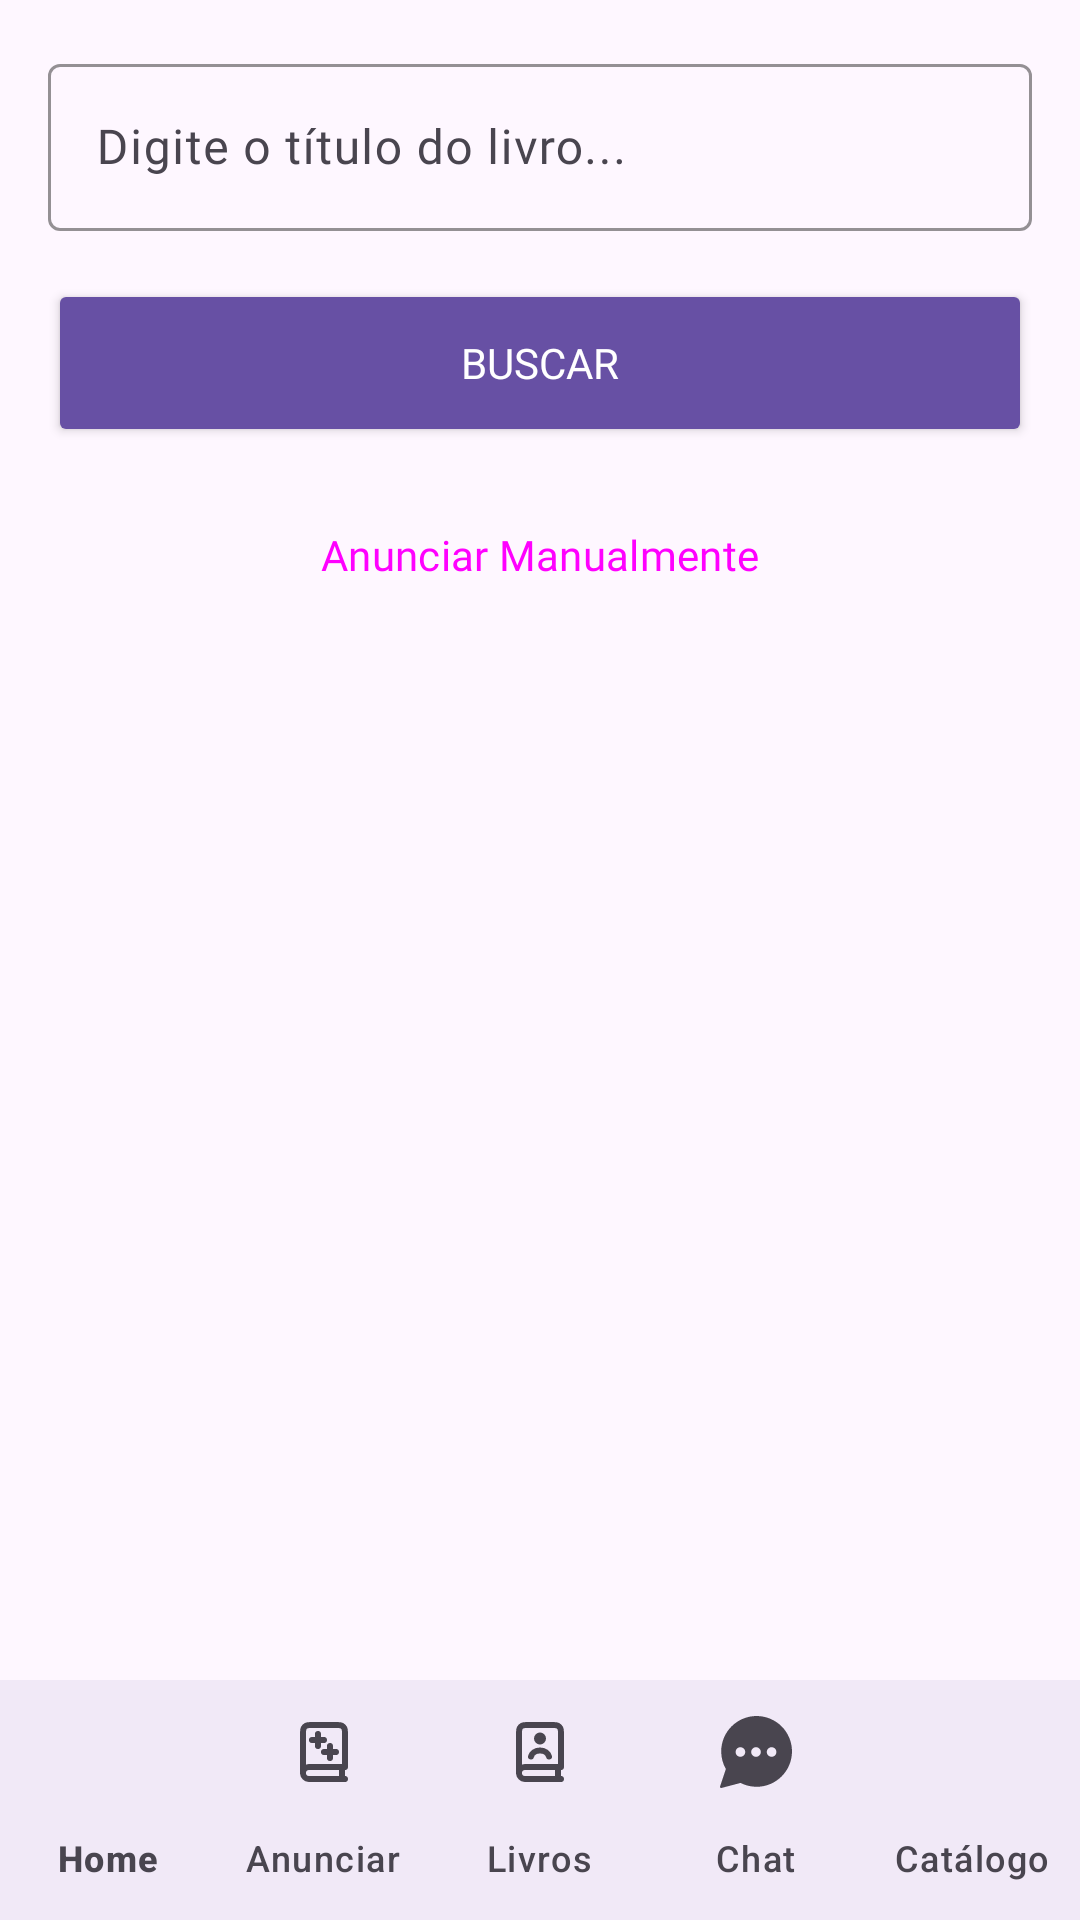

Here is an Android app screen rendered from its layout file. Give the layout XML and the strings, colors and styles it references.
<!-- AndroidManifest.xml: application theme Theme.Trocabook -->
<!-- res/layout/activity_busca_livro.xml -->
<?xml version="1.0" encoding="utf-8"?>
<LinearLayout
    xmlns:android="http://schemas.android.com/apk/res/android"
    xmlns:app="http://schemas.android.com/apk/res-auto"
    xmlns:tools="http://schemas.android.com/tools"
    android:layout_width="match_parent"
    android:layout_height="match_parent"
    android:orientation="vertical"
    android:fitsSystemWindows="true"
    android:background="?android:attr/colorBackground"
    tools:context=".ui.activities.BuscaActivity">

    <com.google.android.material.textfield.TextInputLayout
        android:id="@+id/textLayoutTitulo"
        android:layout_width="match_parent"
        android:layout_height="wrap_content"
        style="@style/Widget.Material3.TextInputLayout.OutlinedBox"
        android:padding="16dp"
        app:boxStrokeColor="?attr/colorPrimary"
        app:hintTextColor="?attr/colorPrimary">

        <com.google.android.material.textfield.TextInputEditText
            android:id="@+id/textEditTitulo"
            android:layout_width="match_parent"
            android:layout_height="wrap_content"
            android:hint="Digite o título do livro..."
            android:fontFamily="@font/manrope_regular"
            android:textColor="?attr/colorOnSurface"
            android:textColorHint="?attr/colorOnSurfaceVariant" />

    </com.google.android.material.textfield.TextInputLayout>

    <Button
        android:id="@+id/btnBuscar"
        android:layout_width="match_parent"
        android:layout_height="56dp"
        android:layout_marginHorizontal="16dp"
        android:fontFamily="@font/manrope_bold"
        android:text="BUSCAR"
        app:backgroundTint="?attr/colorPrimary"
        android:textColor="?attr/colorOnPrimary" />

    <Button
        android:id="@+id/btnAnuncioManual"
        style="@style/Widget.Material3.Button.TonalButton"
        android:layout_width="match_parent"
        android:layout_height="56dp"
        android:layout_marginHorizontal="16dp"
        android:layout_marginTop="8dp"
        android:fontFamily="@font/manrope_bold"
        android:text="Anunciar Manualmente" />

    <androidx.recyclerview.widget.RecyclerView
        android:id="@+id/recyclerViewLivros"
        android:layout_width="match_parent"
        android:layout_height="0dp"
        android:layout_weight="1"
        android:padding="8dp"
        android:clipToPadding="false"/>

    
    <androidx.cardview.widget.CardView
        android:id="@+id/layoutLoading"
        android:layout_width="120dp"
        android:layout_height="120dp"
        android:layout_gravity="center"
        android:visibility="gone"
        app:cardCornerRadius="20dp"
        app:cardElevation="8dp">

        <LinearLayout
            android:layout_width="match_parent"
            android:layout_height="match_parent"
            android:gravity="center"
            android:orientation="vertical">

            <ImageView
                android:id="@+id/imgLoading"
                android:layout_width="48dp"
                android:layout_height="48dp"
                android:src="@drawable/ic_loading_ampulheta" />

            <TextView
                android:layout_width="wrap_content"
                android:layout_height="wrap_content"
                android:layout_marginTop="8dp"
                android:text="Buscando..."
                android:textStyle="bold"
                android:textColor="?attr/colorOnSurface" />

        </LinearLayout>

    </androidx.cardview.widget.CardView>

    <com.google.android.material.bottomnavigation.BottomNavigationView
        android:id="@+id/bottomNavigation"
        android:layout_width="match_parent"
        android:layout_height="wrap_content"
        android:background="?android:attr/colorBackground"
        app:itemIconTint="?attr/colorOnSurfaceVariant"
        app:itemTextColor="?attr/colorOnSurfaceVariant"
        app:itemActiveIndicatorStyle="@style/Widget.Material3.BottomNavigationView.ActiveIndicator"
        app:labelVisibilityMode="labeled"
        app:menu="@menu/menu_bottom" />

</LinearLayout>
<!-- resources referenced by this layout -->
<resources>
  <!-- drawable ic_loading_ampulheta: png bitmap (drawable, 8857 bytes) -->
  <style name="Theme.Trocabook" parent="Base.Theme.Trocabook" />
  <style name="Base.Theme.Trocabook" parent="Theme.Material3.DayNight.NoActionBar">
          
          
      </style>
</resources>
